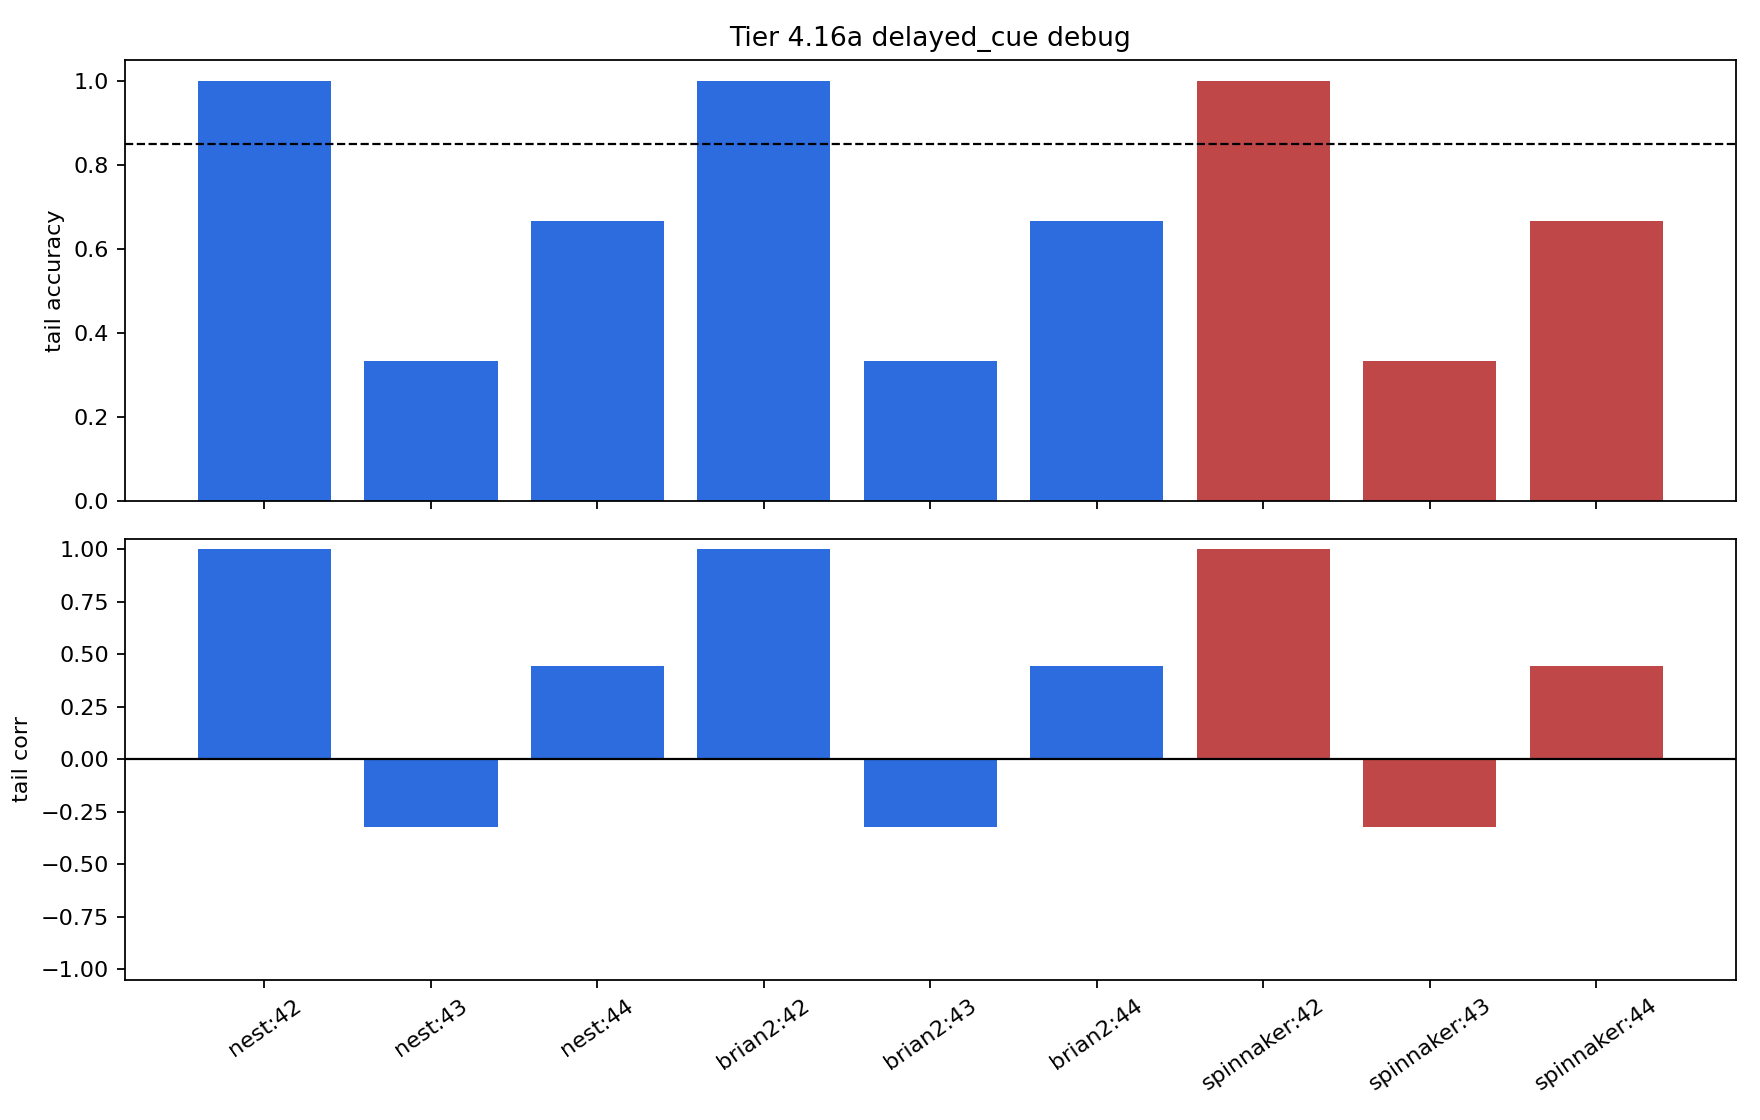

Values plotted in this chart, from the file beside it:
steps, evaluation_count, early_accuracy, tail_accuracy, all_accuracy, accuracy_improvement, prediction_target_corr, tail_prediction_target_corr, mean_abs_prediction, max_abs_prediction, final_n_alive, max_n_alive, total_births, total_deaths, max_abs_dopamine, mean_abs_dopamine, source, task, backend_key, backend, seed, population_size, delay, period
120, 15, 0.6667, 1.0, 0.9333, 0.3333, 0.7795, 0.9982, 0.04112, 0.2211, 8, 8, 0, 0, 0.9966, 0.2831, software, delayed_cue, nest, pyNN.nest, 42, 8, 5, 8
120, 15, 0.6667, 0.3333, 0.7333, -0.3333, 0.6665, -0.3221, 0.04272, 0.263, 8, 8, 0, 0, 0.9996, 0.3095, software, delayed_cue, nest, pyNN.nest, 43, 8, 5, 8
120, 15, 0.6667, 0.6667, 0.8, 0.0, 0.6361, 0.4416, 0.03876, 0.1812, 8, 8, 0, 0, 0.9982, 0.2984, software, delayed_cue, nest, pyNN.nest, 44, 8, 5, 8
120, 15, 0.6667, 1.0, 0.9333, 0.3333, 0.7795, 0.9982, 0.04112, 0.2211, 8, 8, 0, 0, 0.9966, 0.2831, software, delayed_cue, brian2, pyNN.brian2, 42, 8, 5, 8
120, 15, 0.6667, 0.3333, 0.7333, -0.3333, 0.6665, -0.3221, 0.04272, 0.263, 8, 8, 0, 0, 0.9996, 0.3095, software, delayed_cue, brian2, pyNN.brian2, 43, 8, 5, 8
120, 15, 0.6667, 0.6667, 0.8, 0.0, 0.6361, 0.4416, 0.03876, 0.1812, 8, 8, 0, 0, 0.9982, 0.2984, software, delayed_cue, brian2, pyNN.brian2, 44, 8, 5, 8
120, 15, 0.6667, 1.0, 0.9333, 0.3333, 0.7795, 0.9982, 0.04112, 0.2211, 8, 8, 0, 0, 0.9966, 0.2831, hardware_failed_4_16, delayed_cue, spinnaker, pyNN.spiNNaker, 42, 8, , 
120, 15, 0.6667, 0.3333, 0.7333, -0.3333, 0.6665, -0.3221, 0.04272, 0.263, 8, 8, 0, 0, 0.9996, 0.3095, hardware_failed_4_16, delayed_cue, spinnaker, pyNN.spiNNaker, 43, 8, , 
120, 15, 0.6667, 0.6667, 0.8, 0.0, 0.6361, 0.4416, 0.03876, 0.1812, 8, 8, 0, 0, 0.9982, 0.2984, hardware_failed_4_16, delayed_cue, spinnaker, pyNN.spiNNaker, 44, 8, , 
